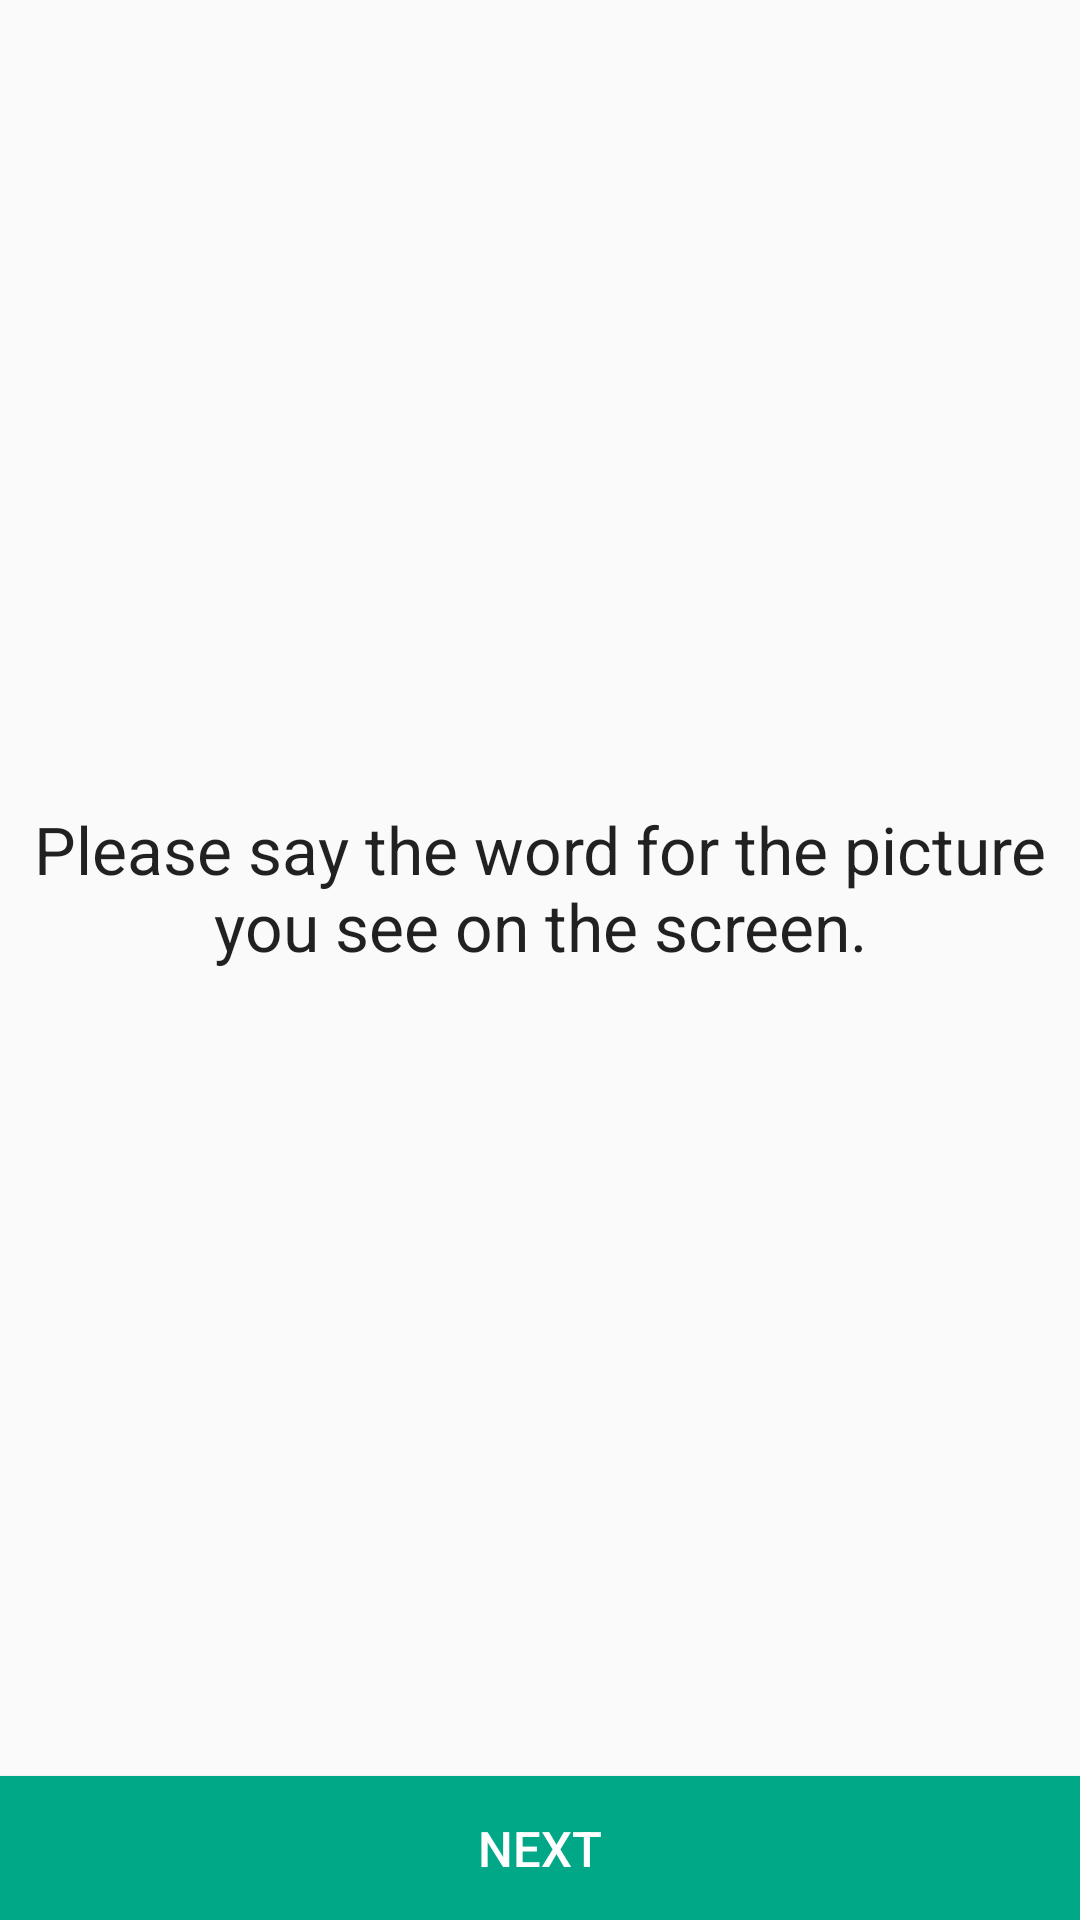

Here is an Android app screen rendered from its layout file. Give the layout XML and the strings, colors and styles it references.
<!-- AndroidManifest.xml: application theme AppTheme -->
<!-- res/layout/activity_recording_instructions.xml -->
<LinearLayout
    xmlns:android="http://schemas.android.com/apk/res/android"
    xmlns:tools="http://schemas.android.com/tools"
    android:layout_width="match_parent"
    android:layout_height="match_parent"
    android:orientation="vertical"
    android:layout_margin="@dimen/app_window_padding"
    tools:context="org.rhok.linguist.activity.recording.RecordingInstructionsActivity">

    <LinearLayout
        android:layout_width="match_parent"
        android:layout_height="0dp"
        android:layout_margin="16px"
        android:layout_weight="1">

        <TextView
            android:layout_gravity="center"
            android:gravity="center"
            android:textAlignment="center"
            android:text="@string/interview_audio_instructions"
            android:textAppearance="?android:attr/textAppearanceLarge"
            android:id="@+id/questionText"
            android:layout_width="match_parent"
            android:layout_height="wrap_content" />

    </LinearLayout>

    <Button style="@style/nextButtonStyle" />

</LinearLayout>
<!-- resources referenced by this layout -->
<resources>
  <dimen name="app_window_padding">16dp</dimen>
  <string name="interview_audio_instructions">Please say the word for the picture you see on the screen.</string>
  <style name="nextButtonStyle" parent="greenButtonStyle">
          <item name="android:layout_height">wrap_content</item>
          <item name="android:layout_width">match_parent</item>
          <item name="android:onClick">nextButtonClick</item>
          <item name="android:text">@string/next_button</item>
      </style>
  <style name="AppTheme" parent="Theme.AppCompat.Light.DarkActionBar">
          
      </style>
  <style name="greenButtonStyle" parent="buttonStyle">
          <item name="android:background">@drawable/button_green</item>
          <item name="android:textColor">@android:color/white</item>
      </style>
  <string name="next_button">Next</string>
  <style name="buttonStyle">
          <item name="android:textSize">8pt</item>
          <item name="android:layout_alignParentBottom">true</item>
      </style>
  <!-- drawable button_green (drawable) -->
  <?xml version="1.0" encoding="utf-8"?>
  <selector xmlns:android="http://schemas.android.com/apk/res/android">
      <item android:state_pressed="true">
          <shape android:shape="rectangle">
              <solid android:color="#8888ff"/>
          </shape>
      </item>
      <item android:state_activated="true">
          <shape android:shape="rectangle">
              <solid android:color="#8888ff"/>
          </shape>
      </item>
      <item android:state_selected="true">
          <shape android:shape="rectangle">
              <solid android:color="#8888ff"/>
          </shape>
      </item>
      <item>
          <shape >
              <solid android:color="#ff00a887"/>
  
          </shape>
      </item>
  </selector>
</resources>
